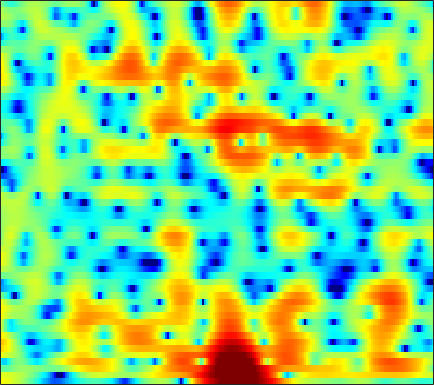

Values plotted in this chart, from the file beside it:
4.7479, 4.6174, 4.4036, 4.1358, 3.8986, 3.538, 3.1262, 2.7833, 2.2873, 1.7377, 1.1239, 0.61827, -0.1022, -0.89241, -1.5315, -2.4431, -3.4449, -4.2582, -5.4185, -6.6443, -7.8943, -8.8471, -10.037, -11.065
3.781, 3.74, 3.652, 3.524, 3.406, 3.223, 3.004, 2.81, 2.514, 2.169, 1.769, 1.431, 0.9216, 0.3419, -0.1406, -0.8568, -1.659, -2.325, -3.299, -4.402, -5.646, -6.692, -8.296, -10.26
-0.896, -1.185, -1.312, -1.136, -0.8492, -0.3854, 0.07831, 0.3785, 0.6767, 0.8562, 0.9227, 0.902, 0.8008, 0.6317, 0.4821, 0.2651, 0.04842, -0.1063, -0.2917, -0.4425, -0.56, -0.6245, -0.6647, -0.6651
-5.381, -6.936, -6.746, -4.764, -3.261, -1.714, -0.688, -0.2209, 0.03513, -0.07029, -0.4908, -1.001, -1.934, -3.115, -4.084, -5.278, -5.964, -5.913, -5.121, -3.861, -2.513, -1.55, -0.3851, 0.6542
4.217, 3.833, 3.373, 2.961, 2.66, 2.234, 1.739, 1.298, 0.5778, -0.3134, -1.402, -2.377, -3.927, -5.754, -7.267, -9.262, -10.57, -10.5, -9.206, -7.482, -5.856, -4.775, -3.539, -2.479
6.726, 6.245, 5.551, 4.786, 4.161, 3.251, 2.25, 1.448, 0.2903, -0.9238, -2.166, -3.1, -4.286, -5.297, -5.903, -6.479, -6.771, -6.824, -6.726, -6.558, -6.436, -6.413, -6.554, -6.941
7.614, 6.994, 6.088, 5.089, 4.274, 3.085, 1.753, 0.6381, -1.047, -3.013, -5.395, -7.557, -11.12, -15.36, -16.95, -14.37, -11.17, -9.37, -7.627, -6.412, -5.687, -5.417, -5.375, -5.714
5.943, 5.108, 3.956, 2.803, 1.962, 0.8858, -0.1518, -0.923, -1.995, -3.165, -4.429, -5.408, -6.66, -7.538, -7.73, -7.349, -6.444, -5.618, -4.582, -3.653, -2.853, -2.348, -1.783, -1.306
2.956, 1.319, -1.155, -3.711, -5.213, -5.855, -5.166, -4.406, -3.525, -2.923, -2.571, -2.427, -2.326, -2.255, -2.199, -2.094, -1.929, -1.762, -1.496, -1.197, -0.8482, -0.5442, -0.0835, 0.436
3.156, 1.404, -1.36, -4.38, -6.075, -6.105, -4.486, -3.219, -1.884, -0.9538, -0.3764, -0.1274, 0.005422, -0.04263, -0.1841, -0.465, -0.8553, -1.202, -1.665, -2.086, -2.352, -2.384, -2.14, -1.57
5.14, 4.37, 3.373, 2.497, 1.982, 1.51, 1.265, 1.185, 1.146, 1.119, 1.036, 0.894, 0.5827, 0.07847, -0.4633, -1.396, -2.683, -3.928, -5.994, -8.703, -12.15, -14.47, -14.04, -11
5.349, 4.774, 4.017, 3.314, 2.844, 2.319, 1.946, 1.76, 1.596, 1.482, 1.364, 1.234, 0.949, 0.4821, -0.0209, -0.936, -2.18, -3.371, -5.319, -7.669, -10.16, -11.68, -12.58, -12.57
4.277, 3.49, 2.373, 1.211, 0.3661, -0.5797, -1.084, -1.076, -0.5939, 0.1538, 0.9218, 1.41, 1.875, 2.099, 2.103, 1.853, 1.387, 0.863, -0.02001, -1.024, -2.127, -3.005, -4.266, -5.696
-0.2654, -1.252, -2.77, -4.77, -6.88, -11.57, -24.93, -17.54, -8.675, -4.365, -1.654, -0.2096, 1.164, 2.069, 2.507, 2.806, 2.853, 2.738, 2.427, 1.969, 1.411, 0.9629, 0.3566, -0.1941
-8.848, -8.738, -7.805, -6.985, -6.619, -6.318, -5.843, -5.137, -3.729, -2.118, -0.6017, 0.3834, 1.452, 2.236, 2.644, 2.989, 3.09, 3.048, 2.832, 2.429, 1.891, 1.42, 0.7503, 0.07667
-10.11, -9.054, -6.648, -4.662, -3.536, -2.343, -1.361, -0.7144, 0.0991, 0.8752, 1.593, 2.079, 2.638, 3.073, 3.298, 3.457, 3.429, 3.28, 2.895, 2.298, 1.452, 0.631, -0.7457, -2.497
-0.5326, -0.6491, -0.5987, -0.3745, -0.1626, 0.1215, 0.3991, 0.6083, 0.8757, 1.15, 1.436, 1.657, 1.944, 2.198, 2.355, 2.468, 2.468, 2.347, 2.013, 1.467, 0.6408, -0.1873, -1.63, -3.532
2.562, 2.281, 1.896, 1.486, 1.167, 0.6996, 0.1935, -0.1773, -0.6325, -0.9567, -1.069, -0.9777, -0.6521, -0.1891, 0.2029, 0.6656, 1.039, 1.212, 1.28, 1.131, 0.7753, 0.3785, -0.3136, -1.125
4.22, 3.818, 3.176, 2.366, 1.635, 0.462, -1.013, -2.368, -4.505, -6.88, -8.451, -8.125, -6.15, -3.94, -2.54, -1.021, 0.08189, 0.6942, 1.257, 1.54, 1.599, 1.507, 1.225, 0.7813
4.408, 4.046, 3.419, 2.59, 1.791, 0.4628, -1.252, -2.877, -5.583, -8.97, -11.74, -11.12, -8.056, -5.202, -3.49, -1.679, -0.3096, 0.4676, 1.227, 1.721, 1.958, 1.974, 1.81, 1.429
3.035, 2.996, 2.797, 2.385, 1.901, 1.024, -0.07604, -1.024, -2.355, -3.568, -4.387, -4.624, -4.344, -3.542, -2.731, -1.582, -0.4918, 0.2329, 0.9718, 1.472, 1.702, 1.71, 1.525, 1.14
0.9633, 1.787, 2.495, 2.767, 2.7, 2.227, 1.349, 0.4097, -1.246, -3.392, -6.001, -7.872, -8.469, -6.322, -4.327, -2.055, -0.4017, 0.5173, 1.345, 1.75, 1.79, 1.633, 1.191, 0.5838
-0.3496, 1.248, 2.668, 3.434, 3.667, 3.553, 2.951, 2.191, 0.7117, -1.387, -4.135, -6.279, -7.03, -4.793, -2.836, -0.7676, 0.6816, 1.347, 1.791, 1.724, 1.202, 0.4908, -0.9076, -2.805
0.4383, 1.236, 2.099, 2.695, 2.937, 3.026, 2.848, 2.562, 2.02, 1.374, 0.7479, 0.3866, 0.1323, 0.1797, 0.3474, 0.5968, 0.767, 0.7745, 0.5405, 0.006079, -0.9305, -1.955, -3.84, -6.553
0.681, 1.123, 1.619, 2.005, 2.201, 2.338, 2.352, 2.276, 2.091, 1.845, 1.572, 1.37, 1.108, 0.8843, 0.7254, 0.5147, 0.2327, -0.01542, -0.4429, -0.9898, -1.712, -2.351, -3.295, -4.291
0.7622, 1.134, 1.551, 1.858, 2.032, 2.168, 2.207, 2.176, 2.065, 1.877, 1.626, 1.407, 1.084, 0.7264, 0.4397, 0.07413, -0.2987, -0.5722, -0.9364, -1.331, -1.729, -2.049, -2.501, -2.958
1.143, 1.503, 1.876, 2.135, 2.263, 2.363, 2.371, 2.33, 2.2, 1.973, 1.643, 1.324, 0.8216, 0.23, -0.2341, -0.8532, -1.342, -1.625, -1.839, -1.91, -1.904, -1.91, -1.994, -2.184
2.081, 2.285, 2.421, 2.484, 2.493, 2.5, 2.511, 2.503, 2.437, 2.266, 1.921, 1.506, 0.6885, -0.4464, -1.514, -3.208, -4.775, -5.338, -4.88, -3.588, -2.358, -1.654, -1.069, -0.9189
2.592, 2.278, 1.717, 1.123, 0.7588, 0.5424, 0.7517, 1.1, 1.65, 2.09, 2.247, 2.123, 1.481, 0.2281, -1.257, -4.413, -9.926, -14.63, -8.668, -3.705, -0.9191, 0.3807, 1.386, 1.705
-0.7089, -1.781, -3.683, -6.468, -9.211, -12.36, -9.601, -6.454, -3.291, -1.188, 0.1545, 0.7779, 1.174, 1.122, 0.8546, 0.4196, 0.03143, -0.008443, 0.4106, 1.212, 2.03, 2.566, 2.997, 3.101
-5.825, -6.838, -8.258, -9.952, -11.23, -12, -10.47, -8.489, -5.903, -3.798, -2.189, -1.29, -0.3552, 0.297, 0.6462, 1.01, 1.313, 1.56, 1.895, 2.218, 2.529, 2.701, 2.835, 2.821
-12.13, -12.54, -11.96, -10.74, -9.832, -8.545, -7.274, -6.256, -4.912, -3.666, -2.561, -1.824, -1.006, -0.2814, 0.2114, 0.7452, 1.244, 1.574, 1.957, 2.266, 2.518, 2.629, 2.709, 2.678
-21.2, -21.05, -14.54, -10.66, -8.718, -6.81, -5.393, -4.546, -3.62, -2.861, -2.234, -1.784, -1.251, -0.7281, -0.2849, 0.3252, 0.9413, 1.368, 1.884, 2.317, 2.615, 2.752, 2.807, 2.733
-5.569, -5.641, -5.18, -4.41, -3.72, -2.972, -2.351, -2.052, -1.877, -1.909, -2.12, -2.361, -2.51, -2.361, -1.998, -1.045, 0.05651, 0.8626, 1.822, 2.559, 2.98, 3.162, 3.142, 2.887
0.09752, 0.08612, 0.1735, 0.4025, 0.5405, 0.6913, 0.6397, 0.4513, -0.08915, -1.103, -2.741, -4.642, -8.338, -12.04, -9.903, -5.161, -1.692, 0.1459, 1.901, 2.993, 3.606, 3.728, 3.525, 2.86
-0.003594, 0.2361, 0.6464, 1.053, 1.265, 1.454, 1.387, 1.168, 0.6091, -0.3336, -1.698, -2.957, -4.845, -5.777, -5.29, -3.11, -0.9002, 0.5569, 1.976, 2.879, 3.373, 3.381, 3.002, 2.098
-5.201, -3.86, -2.204, -0.9987, -0.2936, 0.2551, 0.529, 0.5234, 0.2897, -0.09835, -0.5986, -0.908, -1.247, -1.227, -0.9021, -0.2979, 0.56, 1.236, 2, 2.582, 2.808, 2.809, 2.446, 1.726
-9.39, -6.218, -3.511, -1.711, -0.8266, -0.1193, 0.1656, 0.1507, -0.1268, -0.6159, -1.196, -1.635, -1.941, -1.881, -1.42, -0.5122, 0.5972, 1.348, 2.266, 2.942, 3.257, 3.292, 3.012, 2.368
-2.865, -2.043, -1.025, -0.254, 0.1081, 0.3618, 0.2235, -0.09474, -0.8485, -2.103, -3.927, -5.857, -8.759, -9.594, -7.491, -3.722, -0.8319, 0.8236, 2.507, 3.611, 4.292, 4.437, 4.278, 3.624
-1.569, -1.381, -1.157, -1.144, -1.245, -1.515, -2.002, -2.492, -3.344, -4.478, -5.996, -7.602, -9.661, -10.11, -7.987, -4.713, -1.867, -0.1717, 1.623, 2.867, 3.722, 4.043, 4.145, 3.849
-3.268, -3.321, -3.595, -4.115, -4.617, -5.545, -6.464, -7.096, -7.653, -7.742, -7.527, -7.162, -6.51, -5.466, -4.612, -3.143, -1.658, -0.5821, 0.6759, 1.718, 2.493, 2.944, 3.305, 3.435
-4.567, -4.713, -5.339, -6.398, -7.58, -9.818, -12.95, -15.81, -17.55, -14.58, -11.26, -9.23, -7.142, -5.42, -4.285, -2.897, -1.652, -0.7683, 0.2498, 1.157, 1.889, 2.362, 2.863, 3.242
-4.187, -4.276, -4.801, -5.815, -6.972, -8.947, -11.55, -13.6, -14.71, -12.84, -10.25, -8.582, -6.636, -5.097, -4.01, -2.804, -1.706, -0.9816, -0.09977, 0.688, 1.391, 1.843, 2.396, 2.885
-1.708, -1.749, -2.061, -2.708, -3.342, -4.297, -5.272, -5.872, -6.356, -6.444, -6.152, -5.73, -5.106, -4.286, -3.724, -2.89, -2.082, -1.54, -0.8307, -0.2265, 0.3564, 0.7665, 1.323, 1.888
2.067, 1.881, 1.422, 0.7663, 0.1848, -0.7206, -1.688, -2.42, -3.372, -4.24, -4.949, -5.317, -5.504, -5.279, -4.874, -4.14, -3.406, -2.888, -2.374, -2.064, -1.894, -1.742, -1.4, -0.7159
5.227, 4.772, 3.98, 3.041, 2.225, 0.9898, -0.3785, -1.529, -3.237, -5.239, -7.643, -9.76, -12, -11.84, -9.931, -7.547, -5.814, -4.96, -4.549, -4.81, -5.995, -7.531, -9.933, -9.197
6.218, 5.487, 4.354, 3.019, 1.888, 0.2481, -1.495, -2.856, -4.74, -6.845, -9.397, -11.99, -15.3, -14.56, -11.9, -8.724, -6.668, -5.776, -5.274, -5.563, -6.565, -7.917, -9.74, -8.975
5.824, 4.902, 3.434, 1.601, -0.02656, -2.45, -5.088, -6.86, -8.387, -8.662, -8.433, -8.159, -7.674, -7.066, -6.298, -5.401, -4.607, -4.219, -3.887, -3.871, -3.976, -3.947, -3.726, -2.999
5.339, 4.419, 2.884, 0.8939, -1.033, -4.353, -9.425, -16.09, -21.91, -11.98, -8.073, -6.246, -4.673, -3.584, -2.964, -2.451, -2.192, -2.188, -2.37, -2.806, -3.425, -3.768, -3.937, -3.437
4.134, 3.529, 2.52, 1.295, 0.2242, -1.362, -2.955, -3.894, -4.47, -4.076, -3.196, -2.471, -1.616, -0.9311, -0.6435, -0.439, -0.5261, -0.8031, -1.602, -2.92, -5.087, -7.662, -13.23, -14.56
0.8977, 0.7839, 0.5681, 0.2607, 0.001303, -0.4261, -0.8181, -1.038, -1.178, -1.12, -0.8691, -0.6569, -0.2945, 0.003213, 0.1782, 0.2804, 0.1667, -0.08773, -0.7045, -1.699, -3.022, -4.194, -5.499, -5.408
-4.286, -3.563, -2.68, -2.069, -1.797, -1.622, -1.598, -1.63, -1.639, -1.589, -1.408, -1.157, -0.7606, -0.3272, 0.01133, 0.3493, 0.5504, 0.5854, 0.527, 0.3314, 0.05985, -0.1005, -0.2071, -0.05307
-9.968, -7.089, -4.805, -3.503, -3.018, -2.795, -3, -3.346, -3.908, -4.278, -4.165, -3.636, -2.598, -1.41, -0.6131, 0.3028, 1.002, 1.382, 1.708, 1.885, 1.929, 1.914, 1.894, 1.887
-4.549, -3.607, -2.608, -2.06, -1.977, -2.402, -3.486, -4.85, -7.752, -12.5, -14.66, -10.45, -5.65, -2.559, -0.8939, 0.712, 1.803, 2.372, 2.82, 3.004, 2.994, 2.867, 2.615, 2.291
0.527, 0.5447, 0.5589, 0.3833, 0.1112, -0.5453, -1.573, -2.614, -4.361, -6.07, -6.371, -5.161, -2.901, -0.8018, 0.4701, 1.741, 2.586, 2.968, 3.18, 3.049, 2.623, 2.131, 1.246, 0.2188
2.114, 1.912, 1.606, 1.266, 0.9698, 0.5669, 0.144, -0.1586, -0.4935, -0.6127, -0.4243, -0.1181, 0.5204, 1.244, 1.719, 2.263, 2.591, 2.647, 2.473, 1.95, 0.9917, -0.06184, -2.035, -4.851
1.779, 1.376, 0.8311, 0.3865, 0.1178, -0.09867, -0.1609, -0.119, 0.07483, 0.37, 0.7447, 1.052, 1.472, 1.841, 2.086, 2.298, 2.354, 2.278, 1.965, 1.39, 0.4763, -0.4959, -2.246, -4.598
-0.01844, -0.8882, -1.992, -2.924, -3.345, -3.487, -3.097, -2.549, -1.658, -0.7693, 0.01865, 0.5532, 1.09, 1.468, 1.67, 1.779, 1.765, 1.707, 1.545, 1.298, 0.9783, 0.6906, 0.2122, -0.32
